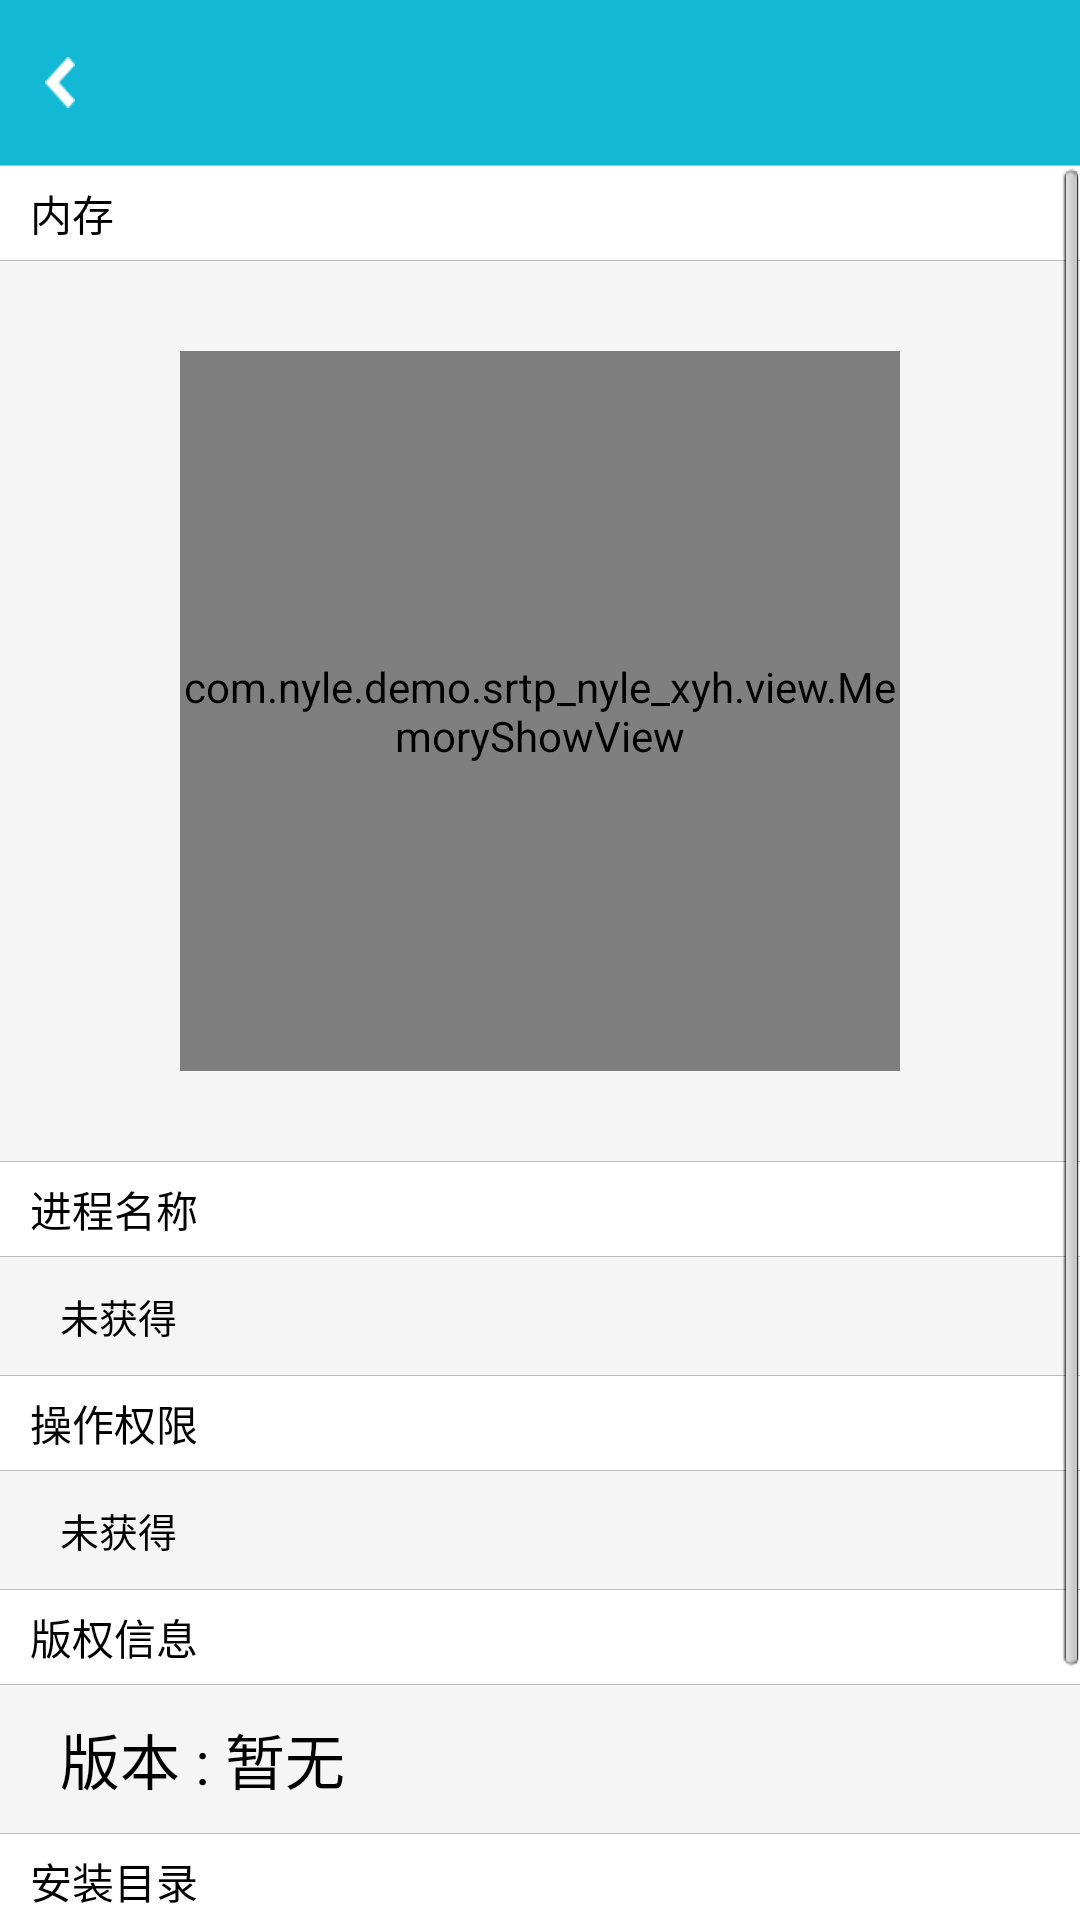

Write the Android layout XML for this screen, with the resource values it uses.
<!-- AndroidManifest.xml: application theme android:Theme.NoTitleBar -->
<!-- res/layout/activity_process_detail.xml -->
<?xml version="1.0" encoding="utf-8"?>
<LinearLayout xmlns:android="http://schemas.android.com/apk/res/android"
              android:orientation="vertical"
              android:background="#f5f5f5"
              android:layout_width="match_parent"
              android:layout_height="match_parent">
    <RelativeLayout android:background="#13B8D4" android:layout_width="match_parent" android:layout_height="55dp">
        <RelativeLayout android:onClick="clickToTurnBack" android:clickable="true" android:layout_marginLeft="15dp" android:layout_centerVertical="true" android:layout_width="wrap_content" android:layout_height="wrap_content">
            <ImageView android:background="@drawable/main_button_turn_back" android:layout_centerVertical="true" android:layout_width="10dp" android:layout_height="17dp"/>
            <TextView android:id="@+id/process_name_show" android:text="" android:layout_marginLeft="20dp" android:textSize="18dp" android:textColor="#ffffff" android:layout_width="wrap_content" android:layout_height="wrap_content"/>
        </RelativeLayout>
    </RelativeLayout>
  <ScrollView android:layout_width="match_parent" android:layout_height="match_parent">
      <LinearLayout android:orientation="vertical" android:layout_width="match_parent" android:layout_height="match_parent">
          <RelativeLayout android:background="#ffffff" android:layout_width="match_parent" android:layout_height="32dp">
              <ImageView android:background="#bbbbbb" android:layout_width="match_parent" android:layout_height="1px"/>
                <TextView android:text="内存" android:layout_marginLeft="10dp" android:textColor="#000000" android:layout_width="wrap_content" android:layout_height="wrap_content" android:layout_centerVertical="true"/>
              <ImageView android:background="#bbbbbb" android:layout_alignParentBottom="true" android:layout_width="match_parent" android:layout_height="1px"/>
          </RelativeLayout>
          <RelativeLayout android:layout_width="match_parent" android:layout_height="300dp">
            <com.nyle.demo.srtp_nyle_xyh.view.MemoryShowView android:id="@+id/memory_show" android:layout_width="240dp" android:layout_height="240dp" android:layout_centerInParent="true"/>
          </RelativeLayout>
          <RelativeLayout android:background="#ffffff" android:layout_width="match_parent" android:layout_height="32dp">
              <ImageView android:background="#bbbbbb" android:layout_width="match_parent" android:layout_height="1px"/>
              <TextView android:text="进程名称" android:layout_marginLeft="10dp" android:textColor="#000000" android:layout_width="wrap_content" android:layout_height="wrap_content" android:layout_centerVertical="true"/>
              <ImageView android:background="#bbbbbb" android:layout_alignParentBottom="true" android:layout_width="match_parent" android:layout_height="1px"/>
          </RelativeLayout>
          <RelativeLayout android:layout_width="match_parent" android:paddingTop="10dp" android:paddingBottom="10dp" android:layout_height="wrap_content">
              <TextView android:id="@+id/name_show" android:text="未获得" android:textSize="13dp" android:layout_marginLeft="20dp" android:layout_marginRight="20dp" android:textColor="#000000" android:layout_width="match_parent" android:layout_height="wrap_content"/>
          </RelativeLayout>
          <RelativeLayout android:background="#ffffff" android:layout_width="match_parent" android:layout_height="32dp">
              <ImageView android:background="#bbbbbb" android:layout_width="match_parent" android:layout_height="1px"/>
              <TextView android:text="操作权限" android:layout_marginLeft="10dp" android:textColor="#000000" android:layout_width="wrap_content" android:layout_height="wrap_content" android:layout_centerVertical="true"/>
              <ImageView android:background="#bbbbbb" android:layout_alignParentBottom="true" android:layout_width="match_parent" android:layout_height="1px"/>
          </RelativeLayout>
          <RelativeLayout android:layout_width="match_parent" android:paddingTop="10dp" android:paddingBottom="10dp" android:layout_height="wrap_content">
              <TextView android:id="@+id/authority" android:text="未获得" android:textSize="13dp" android:layout_marginLeft="20dp" android:layout_marginRight="20dp" android:textColor="#000000" android:layout_width="match_parent" android:layout_height="wrap_content"/>
          </RelativeLayout>
          <RelativeLayout android:background="#ffffff" android:layout_width="match_parent" android:layout_height="32dp">
              <ImageView android:background="#bbbbbb" android:layout_width="match_parent" android:layout_height="1px"/>
              <TextView android:text="版权信息" android:layout_marginLeft="10dp" android:textColor="#000000" android:layout_width="wrap_content" android:layout_height="wrap_content" android:layout_centerVertical="true"/>
              <ImageView android:background="#bbbbbb" android:layout_alignParentBottom="true" android:layout_width="match_parent" android:layout_height="1px"/>
          </RelativeLayout>
          <RelativeLayout android:layout_width="match_parent" android:paddingTop="10dp" android:paddingBottom="10dp" android:layout_height="wrap_content">
              <TextView android:id="@+id/version_info" android:text="版本 : 暂无" android:textSize="20dp" android:layout_marginLeft="20dp" android:layout_marginRight="20dp" android:textColor="#000000" android:layout_width="match_parent" android:layout_height="wrap_content"/>
          </RelativeLayout>
          <RelativeLayout android:background="#ffffff" android:layout_width="match_parent" android:layout_height="32dp">
              <ImageView android:background="#bbbbbb" android:layout_width="match_parent" android:layout_height="1px"/>
              <TextView android:text="安装目录" android:layout_marginLeft="10dp" android:textColor="#000000" android:layout_width="wrap_content" android:layout_height="wrap_content" android:layout_centerVertical="true"/>
              <ImageView android:background="#bbbbbb" android:layout_alignParentBottom="true" android:layout_width="match_parent" android:layout_height="1px"/>
          </RelativeLayout>
          <RelativeLayout android:layout_width="match_parent" android:paddingTop="10dp" android:paddingBottom="10dp" android:layout_height="wrap_content">
              <TextView android:id="@+id/install_dir" android:text="无法获得" android:textSize="20dp" android:layout_marginLeft="20dp" android:layout_marginRight="20dp" android:textColor="#000000" android:layout_width="match_parent" android:layout_height="wrap_content"/>
          </RelativeLayout>
          <RelativeLayout android:background="#13B8D4" android:layout_weight="0" android:layout_width="match_parent" android:layout_height="45dp">
              <Button android:onClick="clickToCancle" android:clickable="true" android:background="#00ffffff" android:textSize="18dp" android:textColor="#ffffff" android:text="强制结束" android:layout_width="match_parent" android:layout_height="match_parent"/>
          </RelativeLayout>
      </LinearLayout>
  </ScrollView>
</LinearLayout>
<!-- resources referenced by this layout -->
<resources>
  <!-- drawable main_button_turn_back: png bitmap (drawable-hdpi, 3271 bytes) -->
</resources>
